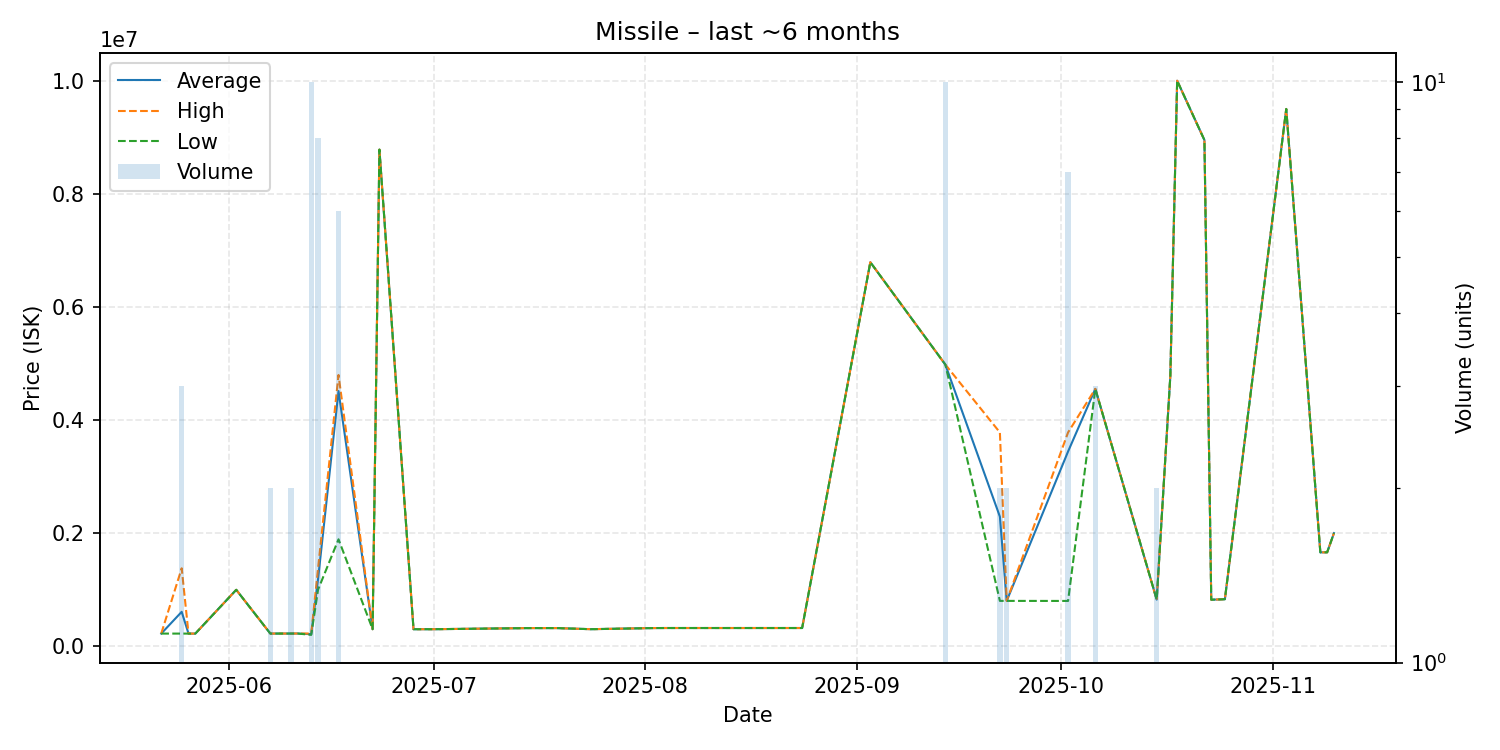

The table this chart was drawn from, first rows:
date, average, highest, lowest, order_count, volume
2025-05-22, 222800, 222800, 222800, 1, 1
2025-05-25, 607800, 1378000, 222700, 2, 3
2025-05-26, 222700, 222700, 222700, 1, 1
2025-05-27, 222500, 222500, 222500, 1, 1
2025-06-02, 997000, 997000, 997000, 1, 1
2025-06-07, 223200, 223200, 223200, 1, 2
2025-06-10, 223200, 223200, 223200, 2, 2
2025-06-11, 224000, 224000, 224000, 1, 1
2025-06-13, 211770, 224000, 200000, 4, 10
2025-06-14, 1187375, 1373500, 1000000, 6, 8
2025-06-17, 4512000, 4796000, 1890000, 4, 6
2025-06-22, 300200, 300200, 300200, 1, 1
2025-06-23, 8781000, 8781000, 8781000, 1, 1
2025-06-28, 300200, 300200, 300200, 1, 1
2025-07-01, 300200, 300200, 300200, 1, 1
2025-07-15, 320000, 320000, 320000, 1, 1
2025-07-19, 320000, 320000, 320000, 1, 1
2025-07-24, 300500, 300500, 300500, 1, 1
2025-08-02, 320100, 320100, 320100, 1, 1
2025-08-04, 321300, 321300, 321300, 1, 1
2025-08-06, 321300, 321300, 321300, 1, 1
2025-08-07, 321300, 321300, 321300, 1, 1
2025-08-14, 321300, 321300, 321300, 1, 1
2025-08-24, 321300, 321300, 321300, 1, 1
2025-09-03, 6790000, 6790000, 6790000, 1, 1
2025-09-14, 4980000, 4980000, 4980000, 1, 10
2025-09-22, 2290500, 3780000, 801000, 2, 2
2025-09-23, 801000, 801000, 801000, 1, 2
2025-10-02, 3442714, 3780000, 800000, 5, 7
2025-10-06, 4550000, 4550000, 4550000, 1, 3
2025-10-15, 823000, 823000, 823000, 2, 2
2025-10-17, 4780000, 4780000, 4780000, 1, 1
2025-10-18, 10000000, 10000000, 10000000, 1, 1
2025-10-22, 8950000, 8950000, 8950000, 1, 1
2025-10-23, 822000, 822000, 822000, 1, 1
2025-10-25, 830400, 830400, 830400, 1, 1
2025-11-03, 9500000, 9500000, 9500000, 1, 1
2025-11-08, 1659000, 1659000, 1659000, 1, 1
2025-11-09, 1660000, 1660000, 1660000, 1, 1
2025-11-10, 2000000, 2000000, 2000000, 1, 1
